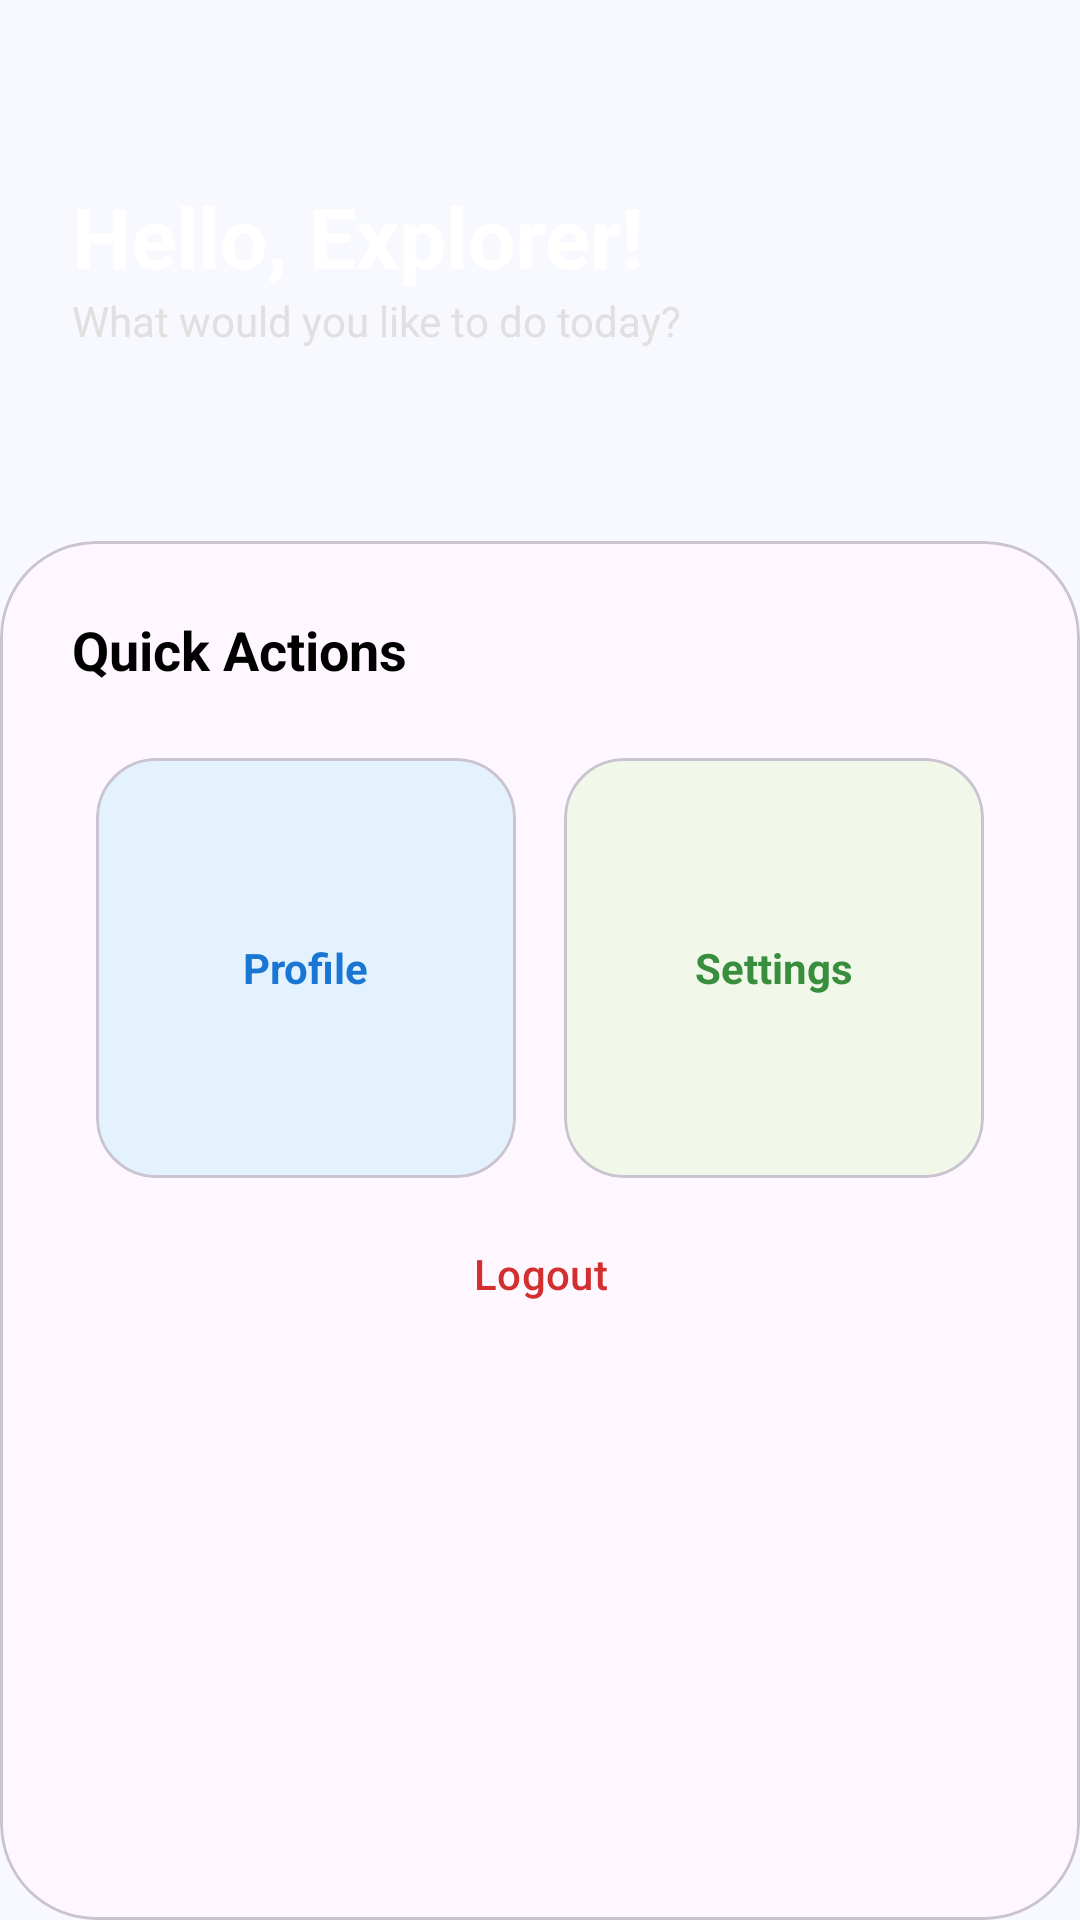

Write the Android layout XML for this screen, with the resource values it uses.
<!-- AndroidManifest.xml: application theme Theme.BA2A -->
<!-- res/layout/landing.xml -->
<?xml version="1.0" encoding="utf-8"?>
<androidx.constraintlayout.widget.ConstraintLayout xmlns:android="http://schemas.android.com/apk/res/android"
    xmlns:app="http://schemas.android.com/apk/res-auto"
    android:layout_width="match_parent"
    android:layout_height="match_parent"
    android:background="#F8F9FE">

    
    <View
        android:id="@+id/headerBackground"
        android:layout_width="match_parent"
        android:layout_height="220dp"
        app:layout_constraintTop_toTopOf="parent" />

    <TextView
        android:id="@+id/tvWelcome"
        android:layout_width="wrap_content"
        android:layout_height="wrap_content"
        android:layout_marginStart="24dp"
        android:layout_marginTop="60dp"
        android:text="Hello, Explorer!"
        android:textColor="@color/white"
        android:textSize="28sp"
        android:textStyle="bold"
        app:layout_constraintStart_toStartOf="parent"
        app:layout_constraintTop_toTopOf="parent" />

    <TextView
        android:layout_width="wrap_content"
        android:layout_height="wrap_content"
        android:text="What would you like to do today?"
        android:textColor="#E0E0E0"
        app:layout_constraintStart_toStartOf="@+id/tvWelcome"
        app:layout_constraintTop_toBottomOf="@+id/tvWelcome" />

    
    <com.google.android.material.card.MaterialCardView
        android:layout_width="match_parent"
        android:layout_height="0dp"
        android:layout_marginTop="-40dp"
        app:cardCornerRadius="32dp"
        app:cardElevation="0dp"
        app:layout_constraintBottom_toBottomOf="parent"
        app:layout_constraintTop_toBottomOf="@+id/headerBackground">

        <LinearLayout
            android:layout_width="match_parent"
            android:layout_height="match_parent"
            android:orientation="vertical"
            android:padding="24dp">

            <TextView
                android:layout_width="wrap_content"
                android:layout_height="wrap_content"
                android:text="Quick Actions"
                android:textSize="18sp"
                android:textStyle="bold"
                android:textColor="@color/black"/>

            <GridLayout
                android:layout_width="match_parent"
                android:layout_height="wrap_content"
                android:layout_marginTop="16dp"
                android:columnCount="2"
                android:rowCount="2">

                
                <com.google.android.material.card.MaterialCardView
                    android:layout_width="0dp"
                    android:layout_height="140dp"
                    android:layout_rowWeight="1"
                    android:layout_columnWeight="1"
                    android:layout_margin="8dp"
                    app:cardBackgroundColor="#E3F2FD"
                    app:cardCornerRadius="20dp"
                    app:cardElevation="0dp">
                    <TextView
                        android:layout_width="wrap_content"
                        android:layout_height="wrap_content"
                        android:layout_gravity="center"
                        android:text="Profile"
                        android:textColor="#1976D2"
                        android:textStyle="bold" />
                </com.google.android.material.card.MaterialCardView>

                
                <com.google.android.material.card.MaterialCardView
                    android:layout_width="0dp"
                    android:layout_height="140dp"
                    android:layout_rowWeight="1"
                    android:layout_columnWeight="1"
                    android:layout_margin="8dp"
                    app:cardBackgroundColor="#F1F8E9"
                    app:cardCornerRadius="20dp"
                    app:cardElevation="0dp">
                    <TextView
                        android:layout_width="wrap_content"
                        android:layout_height="wrap_content"
                        android:layout_gravity="center"
                        android:text="Settings"
                        android:textColor="#388E3C"
                        android:textStyle="bold" />
                </com.google.android.material.card.MaterialCardView>

            </GridLayout>

            <com.google.android.material.button.MaterialButton
                android:id="@+id/btnLogout"
                style="@style/Widget.Material3.Button.TextButton"
                android:layout_width="match_parent"
                android:layout_height="wrap_content"
                android:text="Logout"
                android:textColor="#D32F2F" />

        </LinearLayout>
    </com.google.android.material.card.MaterialCardView>

</androidx.constraintlayout.widget.ConstraintLayout>
<!-- resources referenced by this layout -->
<resources>
  <style name="Theme.BA2A" parent="Base.Theme.BA2A" />
  <style name="Base.Theme.BA2A" parent="Theme.Material3.DayNight.NoActionBar">
          
          
      </style>
  <!-- not gathered from this repository: default colours our renderer supplied (Android Studio template values) -->
  <color name="black">#FF000000</color>
  <color name="white">#FFFFFFFF</color>
</resources>
